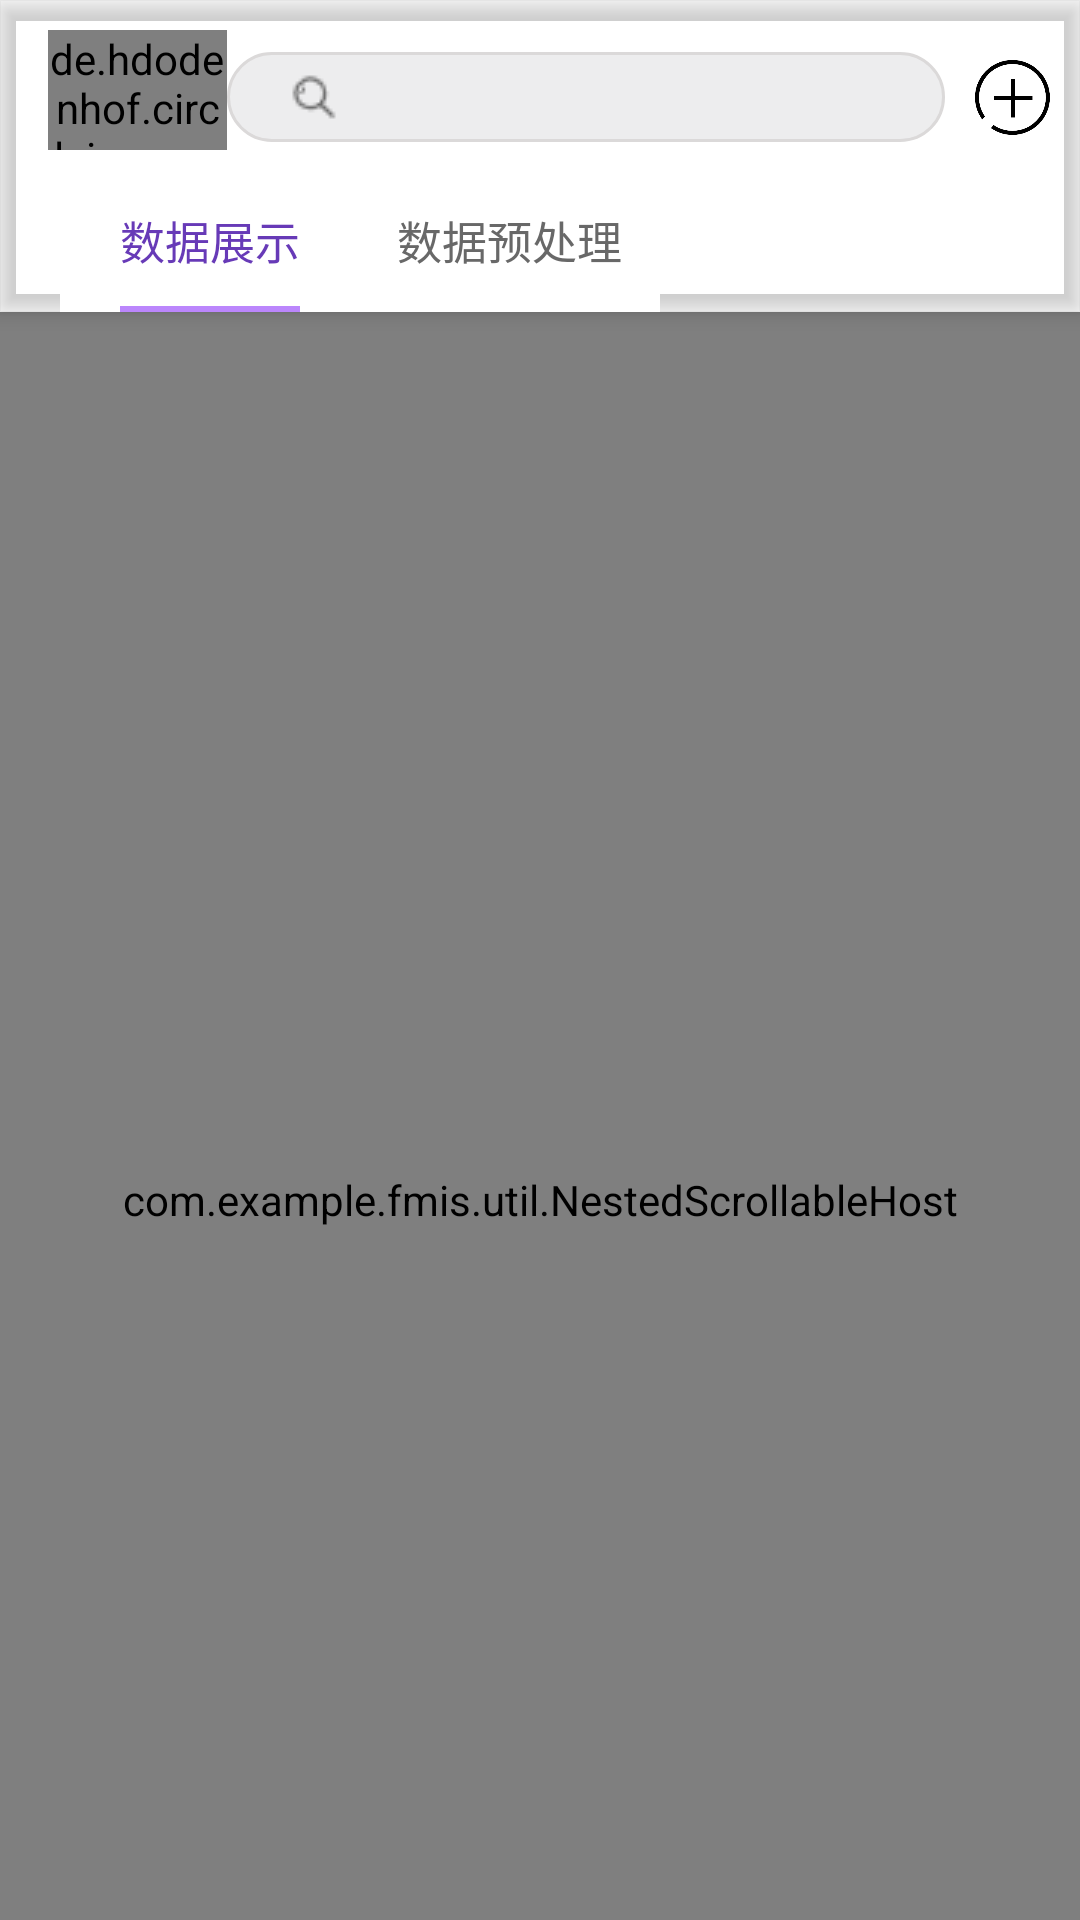

Produce the Android XML layout that renders to this screen, including the resource entries it uses.
<!-- AndroidManifest.xml: application theme Theme.Design.NoActionBar -->
<!-- res/layout/fragment_main.xml -->
<androidx.coordinatorlayout.widget.CoordinatorLayout xmlns:android="http://schemas.android.com/apk/res/android"
    xmlns:app="http://schemas.android.com/apk/res-auto"
    xmlns:tools="http://schemas.android.com/tools"
    android:layout_width="match_parent"
    android:layout_height="match_parent"
    android:background="@color/white"
    >

    <com.google.android.material.appbar.AppBarLayout
        android:id="@+id/appbar"
        android:layout_width="match_parent"
        android:layout_height="wrap_content"
        android:background="@color/transparent">

        <androidx.appcompat.widget.Toolbar
            android:id="@+id/toolbar"
            android:layout_width="match_parent"
            android:layout_height="?attr/actionBarSize"
            android:background="@color/transparent"
            app:layout_scrollFlags="scroll|enterAlways|snap">

            <LinearLayout
                android:layout_width="match_parent"
                android:layout_height="wrap_content"
                android:orientation="horizontal"
                android:layout_marginTop="10dp">

                <de.hdodenhof.circleimageview.CircleImageView
                    android:id="@+id/touxiang"
                    android:layout_width="0dp"
                    android:layout_height="40dp"
                    android:layout_weight="2"
                    android:gravity="left"
                    android:src="@drawable/head_photo"
                    android:layout_marginLeft="0dp" />

                <SearchView
                    android:id="@+id/search_view"
                    android:layout_width="0dp"
                    android:layout_height="30dp"
                    android:layout_weight="8"
                    android:layout_gravity="center"
                    android:gravity="center"
                    android:searchIcon="@drawable/search"
                    android:background="@drawable/background1"
                    />

                <Button
                    android:id="@+id/zsgc"
                    android:layout_width="25dp"
                    android:layout_height="25dp"
                    android:layout_margin="10dp"
                    android:layout_gravity="center"
                    android:background="@drawable/zengshangaicha" />


            </LinearLayout>


        </androidx.appcompat.widget.Toolbar>

        <com.google.android.material.tabs.TabLayout
            android:id="@+id/tab_layout"
            android:layout_width="match_parent"
            android:layout_height="wrap_content"
            android:orientation="horizontal"
            app:tabMode="scrollable"
            android:layout_marginLeft="20dp"
            app:tabIndicatorFullWidth="false"
            app:tabMaxWidth="200dp"
            app:tabMinWidth="100dp">

            <com.google.android.material.tabs.TabItem
                android:layout_width="wrap_content"
                android:layout_height="100dp"
                android:layout_marginLeft="20dp"
                android:text="数据展示" />

            <com.google.android.material.tabs.TabItem
                android:layout_width="wrap_content"
                android:layout_height="100dp"

                android:text="数据预处理" />

        </com.google.android.material.tabs.TabLayout>
    </com.google.android.material.appbar.AppBarLayout>

    <com.example.fmis.util.NestedScrollableHost
        android:layout_width="match_parent"
        android:layout_height="match_parent"
        android:id="@+id/replace_layout"
        app:layout_behavior="com.google.android.material.appbar.AppBarLayout$ScrollingViewBehavior">



        <androidx.viewpager2.widget.ViewPager2
            android:id="@+id/view_pager"
            android:layout_width="match_parent"
            android:layout_height="match_parent" />

    </com.example.fmis.util.NestedScrollableHost>


</androidx.coordinatorlayout.widget.CoordinatorLayout>
<!-- resources referenced by this layout -->
<resources>
  <color name="transparent">#00DDDDDD</color>
  <color name="white">#FFFFFFFF</color>
  <!-- drawable background1 (drawable) -->
  <?xml version="1.0" encoding="utf-8"?>
  <shape xmlns:android="http://schemas.android.com/apk/res/android">
      
      <solid android:color="#80DBDBDE" />
  
      
      <stroke
          android:width="1dip"
          android:color="#DBD9D9" />
  
      
      <corners
          android:radius="20dp"/>
  
      
      <padding
          android:left="5dp"
          android:top="5dp"
          android:right="5dp"
          android:bottom="5dp"
  
          />
  
  </shape>
  <!-- drawable head_photo: jpg bitmap (drawable, 52404 bytes) -->
  <!-- drawable search: png bitmap (drawable, 496 bytes) -->
  <!-- drawable zengshangaicha: png bitmap (drawable, 9142 bytes) -->
</resources>
